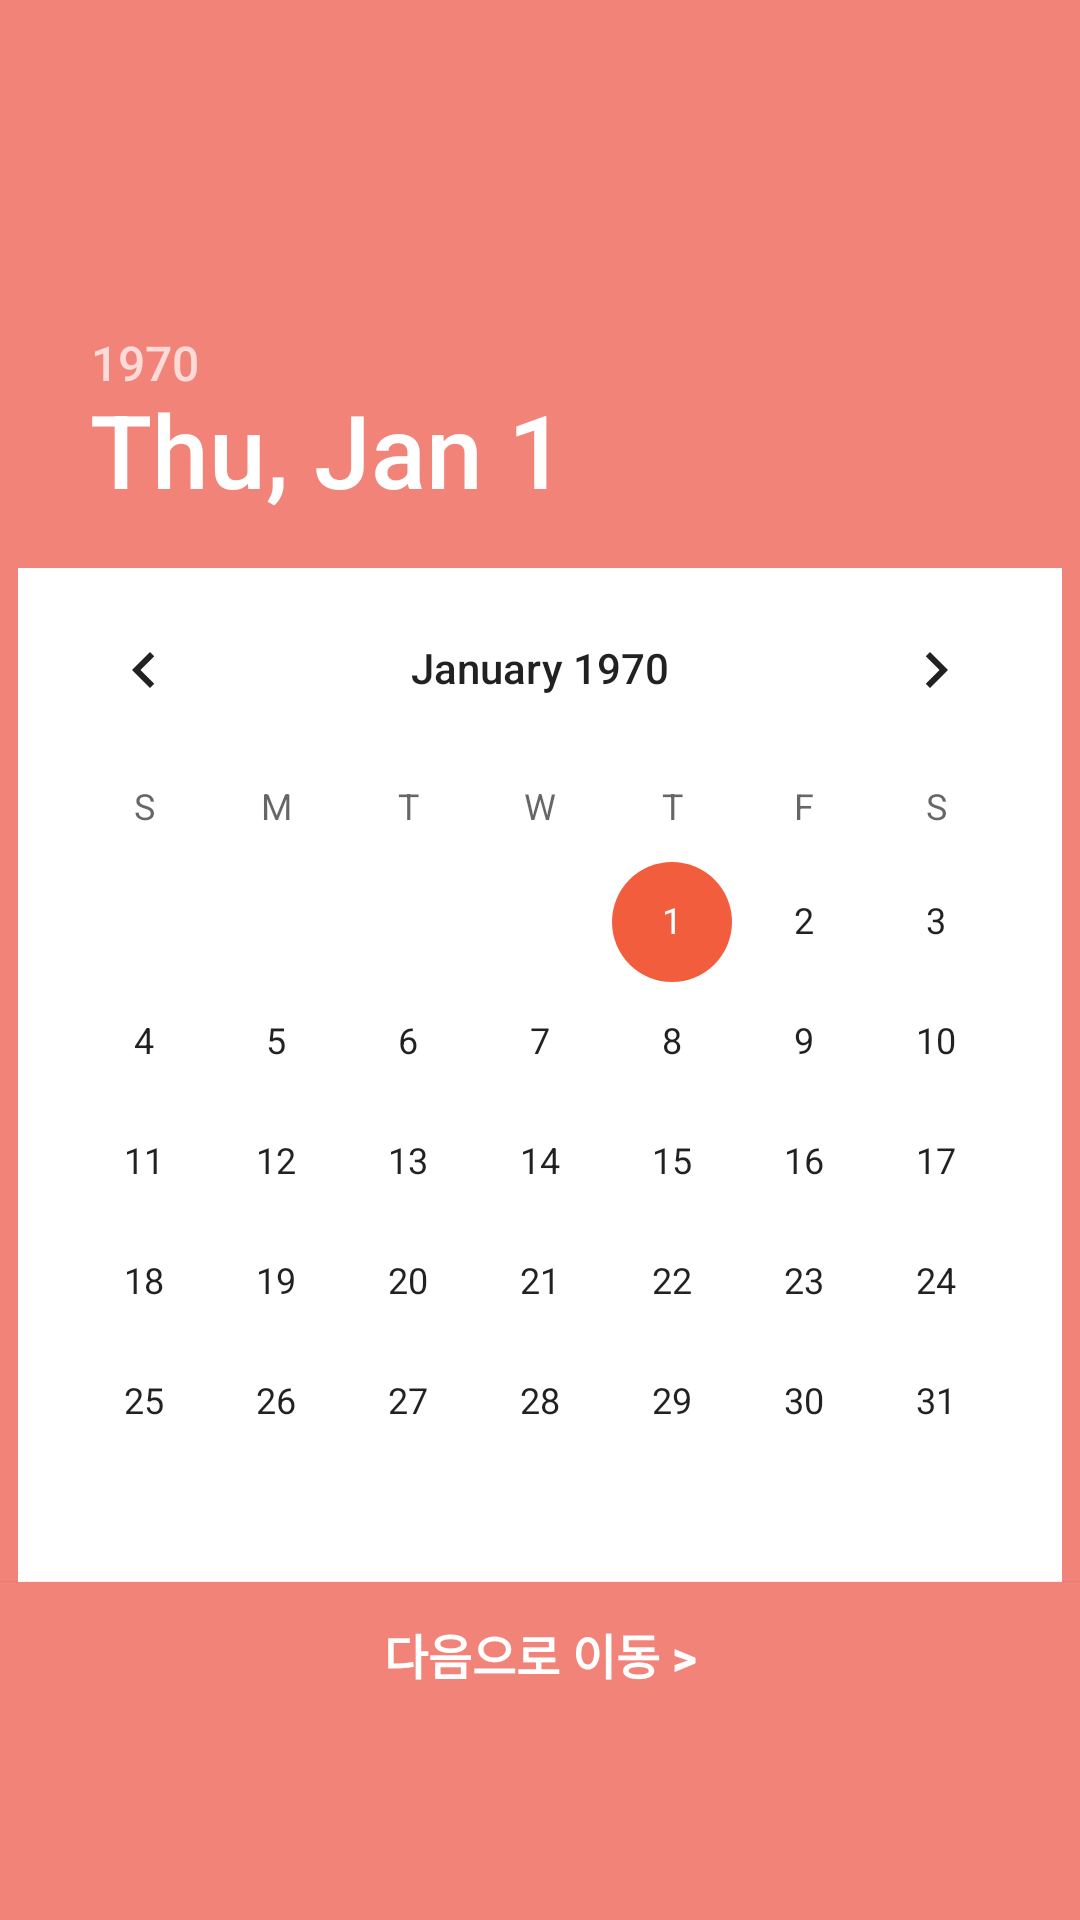

Reconstruct the res/layout file that produces this screen, plus the resources it refers to.
<!-- AndroidManifest.xml: application theme AppTheme -->
<!-- res/layout/fragment_select_eventdate.xml -->
<?xml version="1.0" encoding="utf-8"?>
<androidx.constraintlayout.widget.ConstraintLayout xmlns:android="http://schemas.android.com/apk/res/android"
    android:layout_width="match_parent"
    android:layout_height="match_parent"
    xmlns:app="http://schemas.android.com/apk/res-auto"
    android:background="@color/colorFastWithUs5">

    <LinearLayout
        android:layout_width="match_parent"
        android:layout_height="wrap_content"
        app:layout_constraintBottom_toBottomOf="parent"
        app:layout_constraintLeft_toLeftOf="parent"
        app:layout_constraintRight_toRightOf="parent"
        app:layout_constraintTop_toTopOf="parent"
        android:orientation="vertical">
        <LinearLayout
            android:layout_width="match_parent"
            android:layout_height="wrap_content"
            android:orientation="horizontal"
            android:gravity="center">
            <TextView
                android:id="@+id/eventTypeText"
                android:layout_width="wrap_content"
                android:layout_height="wrap_content"
                android:textColor="@android:color/white"
                android:textStyle="bold"
                android:textSize="23sp"
                app:layout_constraintTop_toTopOf="parent"/>
            <TextView
                android:id="@+id/eventSampleDate"
                android:layout_width="wrap_content"
                android:layout_height="wrap_content"
                android:textColor="@android:color/white"
                android:textStyle="bold"
                android:textSize="23sp"
                app:layout_constraintTop_toTopOf="parent"/>
        </LinearLayout>
        <DatePicker
            android:id="@+id/eventDatePicker"
            android:layout_width="wrap_content"
            android:layout_height="wrap_content"
            android:layout_gravity="center"
            style="@style/MyDatePicker"/>
        <Button
            android:id="@+id/nextBtn"
            android:layout_width="match_parent"
            android:layout_height="wrap_content"
            android:layout_gravity="right"
            android:background="@color/colorFastWithUs5"
            android:text="다음으로 이동 >"
            android:textSize="16sp"
            android:textStyle="bold"
            android:textColor="@android:color/white"/>
    </LinearLayout>

</androidx.constraintlayout.widget.ConstraintLayout>
<!-- resources referenced by this layout -->
<resources>
  <color name="colorFastWithUs5">#F28379</color>
  <style name="MyDatePicker" parent="@android:style/Widget.Material.Light.DatePicker">
          <item name="android:headerBackground">@color/colorFastWithUs5</item>
          <item name="android:background">@android:color/white</item>
      </style>
  <style name="AppTheme" parent="Theme.AppCompat.Light.NoActionBar">
          <item name="colorPrimary">@color/colorFastWithUs5</item>
          <item name="colorPrimaryDark">@color/colorFastWithUs1</item>
          <item name="colorAccent">@color/colorFastWithUs3</item>
          <item name="android:windowContentOverlay">@null</item>
      </style>
  <color name="colorFastWithUs1">#5897A6</color>
  <color name="colorFastWithUs3">#F25E3D</color>
</resources>
